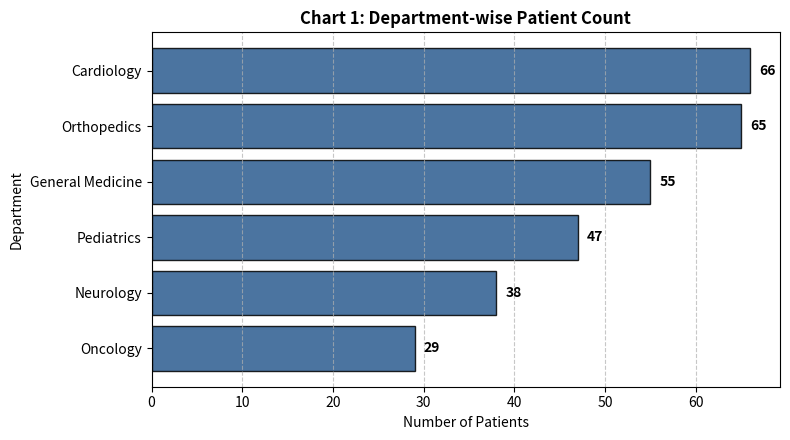
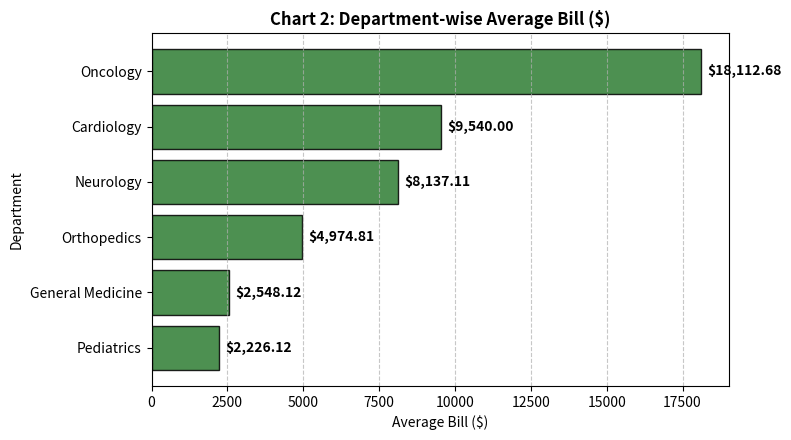
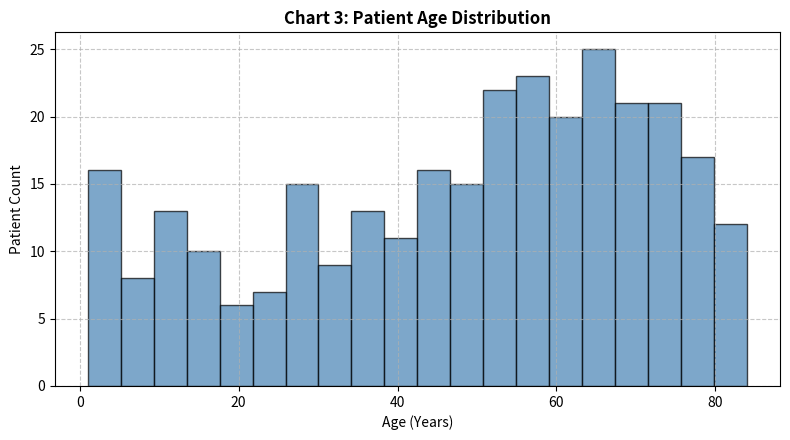
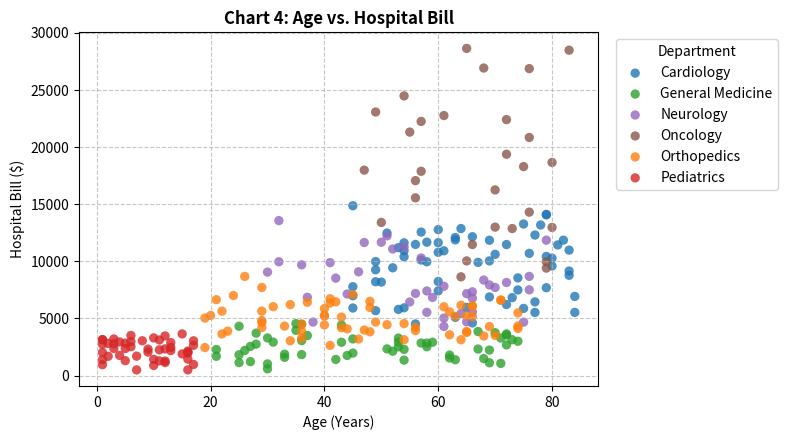
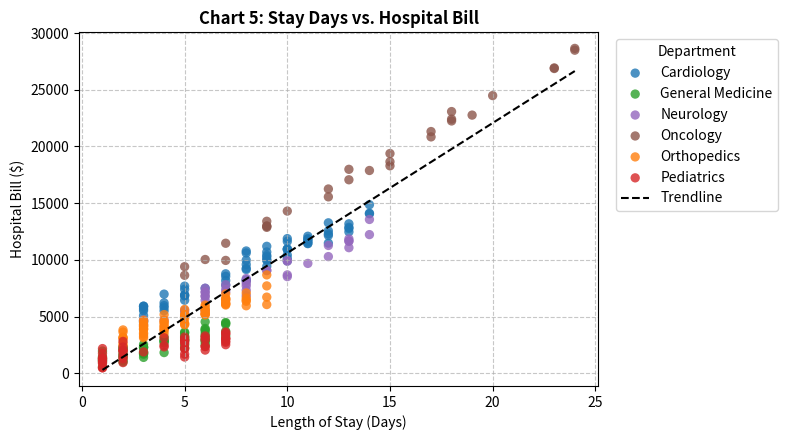

Write Python code to recreate these figures, in order.
import pandas as pd
import numpy as np
import matplotlib.pyplot as plt

# Set seed for reproducibility matching same synthetic data
np.random.seed(42)

n_records = 300
patient_ids = [f"P-{1000 + i}" for i in range(n_records)]
departments = ['Cardiology', 'Orthopedics', 'Neurology', 'Pediatrics', 'General Medicine', 'Oncology']
dept_probs = [0.20, 0.22, 0.15, 0.15, 0.18, 0.10]

dept_choice = np.random.choice(departments, size=n_records, p=dept_probs)

ages = []
for d in dept_choice:
    if d == 'Pediatrics':
        ages.append(np.random.randint(1, 18))
    elif d in ['Cardiology', 'Oncology']:
        ages.append(np.random.randint(45, 85))
    elif d == 'Neurology':
        ages.append(np.random.randint(30, 80))
    else:
        ages.append(np.random.randint(18, 75))

stay_days = []
for d in dept_choice:
    if d == 'Oncology':
        stay_days.append(np.random.randint(5, 25))
    elif d in ['Cardiology', 'Neurology']:
        stay_days.append(np.random.randint(3, 15))
    elif d == 'Orthopedics':
        stay_days.append(np.random.randint(2, 10))
    else:
        stay_days.append(np.random.randint(1, 8))

bills = []
for i in range(n_records):
    d = dept_choice[i]
    days = stay_days[i]
    
    base_cost = {'Cardiology': 3000, 'Oncology': 4000, 'Neurology': 2500, 
                 'Orthopedics': 2000, 'General Medicine': 1000, 'Pediatrics': 800}[d]
    
    daily_cost = {'Cardiology': 800, 'Oncology': 1000, 'Neurology': 700, 
                  'Orthopedics': 600, 'General Medicine': 400, 'Pediatrics': 350}[d]
    
    bill = base_cost + days * daily_cost + np.random.normal(0, 500)
    bills.append(round(max(bill, 500), 2))

df = pd.DataFrame({
    'PatientID': patient_ids,
    'Department': dept_choice,
    'Age': ages,
    'Bill': bills,
    'StayDays': stay_days
})

dept_colors = {
    'Cardiology': '#1f77b4',
    'Orthopedics': '#ff7f0e',
    'General Medicine': '#2ca02c',
    'Pediatrics': '#d62728',
    'Neurology': '#9467bd',
    'Oncology': '#8c564b'
}

# Chart 1: Department-wise Patients (Matplotlib only)
fig, ax = plt.subplots(figsize=(8, 4.5))
dept_counts = df['Department'].value_counts()
bars = ax.barh(dept_counts.index[::-1], dept_counts.values[::-1], color='#2b5c8f', edgecolor='black', alpha=0.85)
ax.set_title('Chart 1: Department-wise Patient Count', fontsize=12, fontweight='bold')
ax.set_xlabel('Number of Patients')
ax.set_ylabel('Department')
ax.grid(axis='x', linestyle='--', alpha=0.7)
for bar in bars:
    width = bar.get_width()
    ax.text(width + 1, bar.get_y() + bar.get_height()/2, f'{int(width)}', va='center', fontweight='bold')
plt.tight_layout()
plt.savefig('chart1_mpl.png', dpi=300)
plt.close()

# Chart 2: Department-wise Average Bill (Matplotlib only)
fig, ax = plt.subplots(figsize=(8, 4.5))
dept_avg = df.groupby('Department')['Bill'].mean().sort_values(ascending=True)
bars = ax.barh(dept_avg.index, dept_avg.values, color='#2e7d32', edgecolor='black', alpha=0.85)
ax.set_title('Chart 2: Department-wise Average Bill ($)', fontsize=12, fontweight='bold')
ax.set_xlabel('Average Bill ($)')
ax.set_ylabel('Department')
ax.grid(axis='x', linestyle='--', alpha=0.7)
for bar in bars:
    width = bar.get_width()
    ax.text(width + 200, bar.get_y() + bar.get_height()/2, f'${width:,.2f}', va='center', fontweight='bold')
plt.tight_layout()
plt.savefig('chart2_mpl.png', dpi=300)
plt.close()

# Chart 3: Patient Age Distribution (Matplotlib only)
fig, ax = plt.subplots(figsize=(8, 4.5))
ax.hist(df['Age'], bins=20, color='#4682b4', edgecolor='black', alpha=0.7)
ax.set_title('Chart 3: Patient Age Distribution', fontsize=12, fontweight='bold')
ax.set_xlabel('Age (Years)')
ax.set_ylabel('Patient Count')
ax.grid(linestyle='--', alpha=0.7)
plt.tight_layout()
plt.savefig('chart3_mpl.png', dpi=300)
plt.close()

# Chart 4: Age vs Hospital Bill (Matplotlib only)
fig, ax = plt.subplots(figsize=(8, 4.5))
for dept, group in df.groupby('Department'):
    ax.scatter(group['Age'], group['Bill'], label=dept, color=dept_colors[dept], alpha=0.8, edgecolors='none', s=45)
ax.set_title('Chart 4: Age vs. Hospital Bill', fontsize=12, fontweight='bold')
ax.set_xlabel('Age (Years)')
ax.set_ylabel('Hospital Bill ($)')
ax.grid(linestyle='--', alpha=0.7)
ax.legend(title='Department', bbox_to_anchor=(1.02, 1), loc='upper left')
plt.tight_layout()
plt.savefig('chart4_mpl.png', dpi=300)
plt.close()

# Chart 5: Stay Days vs Bill (Matplotlib only)
fig, ax = plt.subplots(figsize=(8, 4.5))
for dept, group in df.groupby('Department'):
    ax.scatter(group['StayDays'], group['Bill'], label=dept, color=dept_colors[dept], alpha=0.8, edgecolors='none', s=45)

# Calculate linear trendline using numpy polyfit
m, b = np.polyfit(df['StayDays'], df['Bill'], 1)
x_vals = np.array([df['StayDays'].min(), df['StayDays'].max()])
ax.plot(x_vals, m*x_vals + b, color='black', linestyle='--', linewidth=1.5, label='Trendline')

ax.set_title('Chart 5: Stay Days vs. Hospital Bill', fontsize=12, fontweight='bold')
ax.set_xlabel('Length of Stay (Days)')
ax.set_ylabel('Hospital Bill ($)')
ax.grid(linestyle='--', alpha=0.7)
ax.legend(title='Department', bbox_to_anchor=(1.02, 1), loc='upper left')
plt.tight_layout()
plt.savefig('chart5_mpl.png', dpi=300)
plt.close()

print("Charts successfully generated using pure Matplotlib.")
